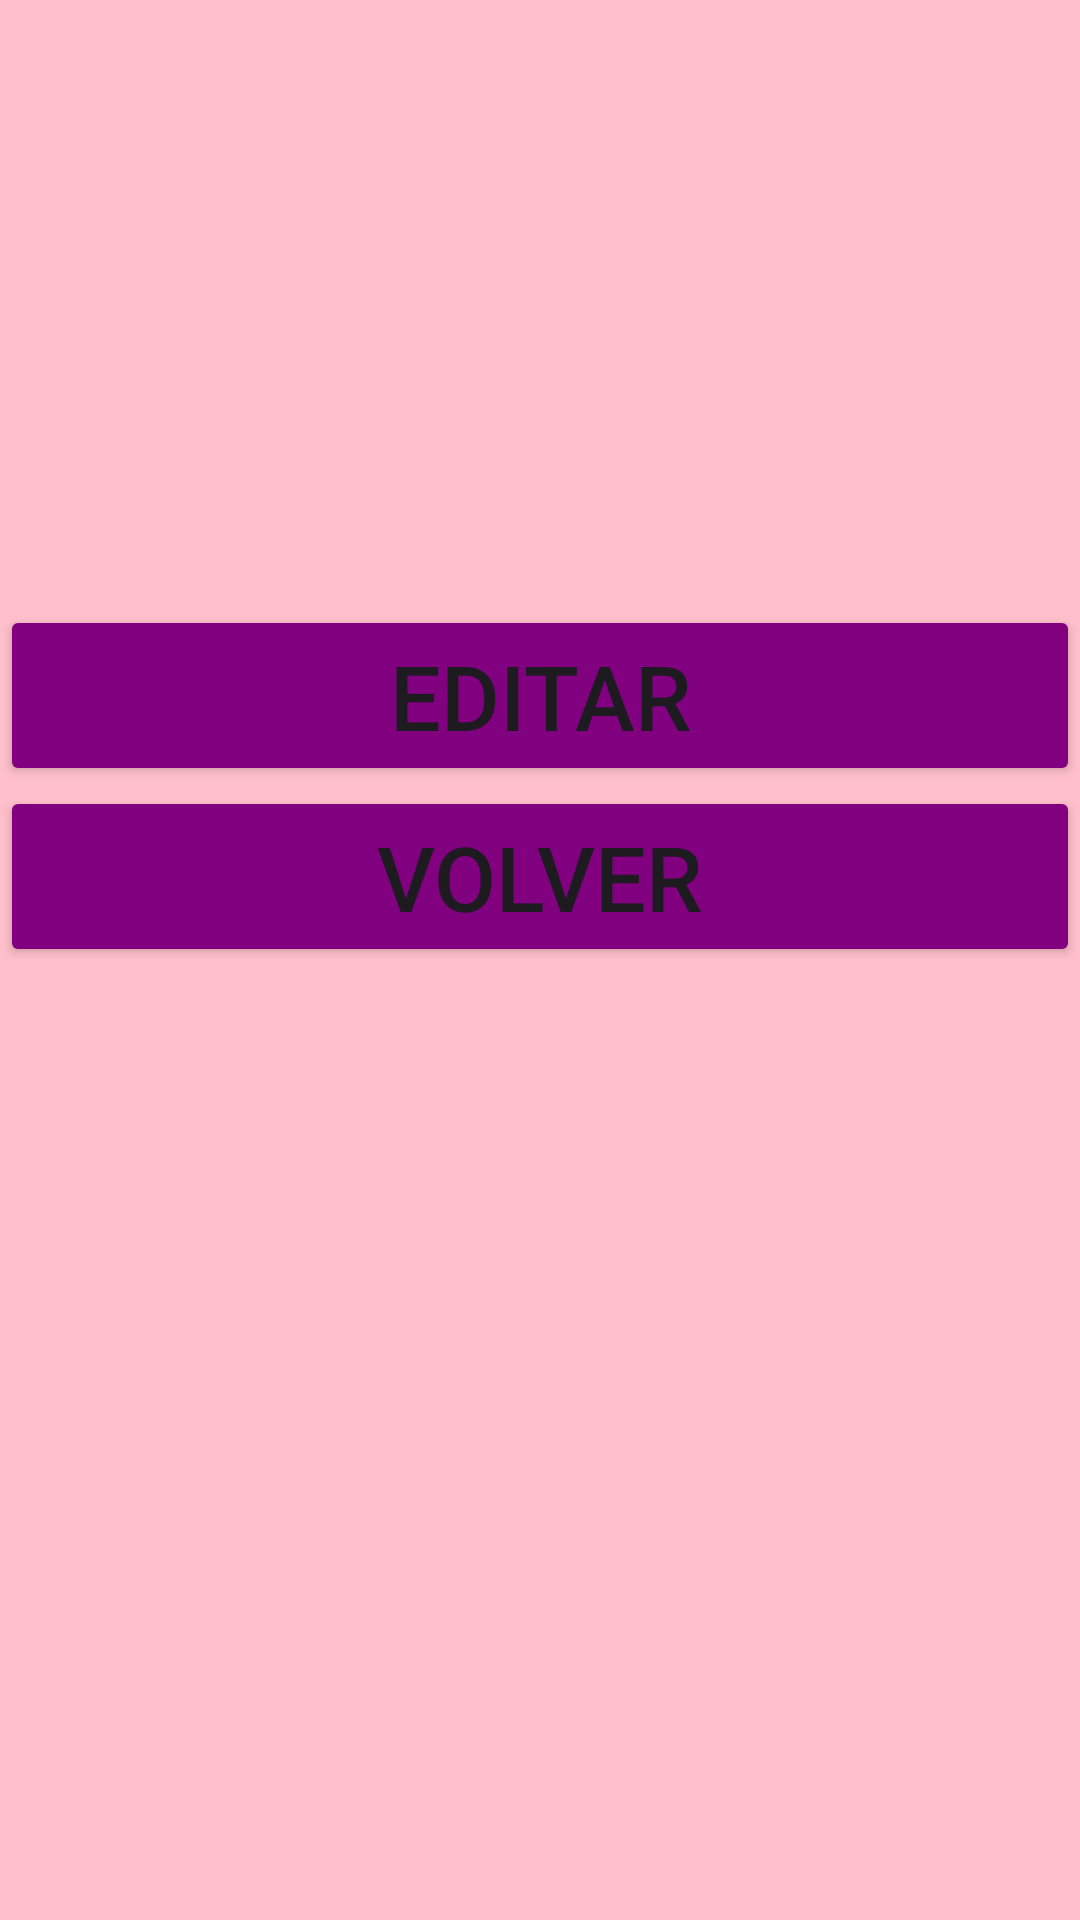

Produce the Android XML layout that renders to this screen, including the resource entries it uses.
<!-- AndroidManifest.xml: application theme Theme.IShoppingListDGP -->
<!-- res/layout/activity_product_detail.xml -->
<?xml version="1.0" encoding="utf-8"?>
<LinearLayout xmlns:android="http://schemas.android.com/apk/res/android"
    android:layout_width="match_parent"
    android:layout_height="match_parent"
    android:background="@color/pink"
    android:textColor="@color/black"
    android:orientation="vertical">

    
    <TextView
        android:id="@+id/product_name"
        android:layout_width="match_parent"
        android:layout_height="wrap_content"
        android:textSize="30dp"/>

    
    <TextView
        android:id="@+id/product_note"
        android:layout_width="match_parent"
        android:layout_height="wrap_content"
        android:textSize="30dp" />

    
    <TextView
        android:id="@+id/product_status"
        android:layout_width="match_parent"
        android:layout_height="wrap_content"
        android:textSize="30dp" />

    
    <TextView
        android:id="@+id/product_lactosa"
        android:layout_width="match_parent"
        android:layout_height="wrap_content"
        android:textSize="30dp" />

    
    <TextView
        android:id="@+id/product_gluten"
        android:layout_width="match_parent"
        android:layout_height="wrap_content"
        android:textSize="30dp" />

    
    <Button
        android:id="@+id/edit_button"
        android:layout_width="match_parent"
        android:layout_height="wrap_content"
        android:backgroundTint="@color/purple"
        android:text="EDITAR"
        android:textSize="30dp"/>

    
    <Button
        android:id="@+id/back_button"
        android:layout_width="match_parent"
        android:layout_height="wrap_content"
        android:backgroundTint="@color/purple"
        android:text="VOLVER"
        android:textSize="30dp"/>
    </LinearLayout>
<!-- resources referenced by this layout -->
<resources>
  <color name="black">#FF000000</color>
  <color name="pink">#FFFFC0CB</color>
  <color name="purple">#FF800080</color>
  <style name="Theme.IShoppingListDGP" parent="Base.Theme.IShoppingListDGP" />
  <style name="Base.Theme.IShoppingListDGP" parent="Theme.Material3.DayNight.NoActionBar">
          
          
      </style>
</resources>
